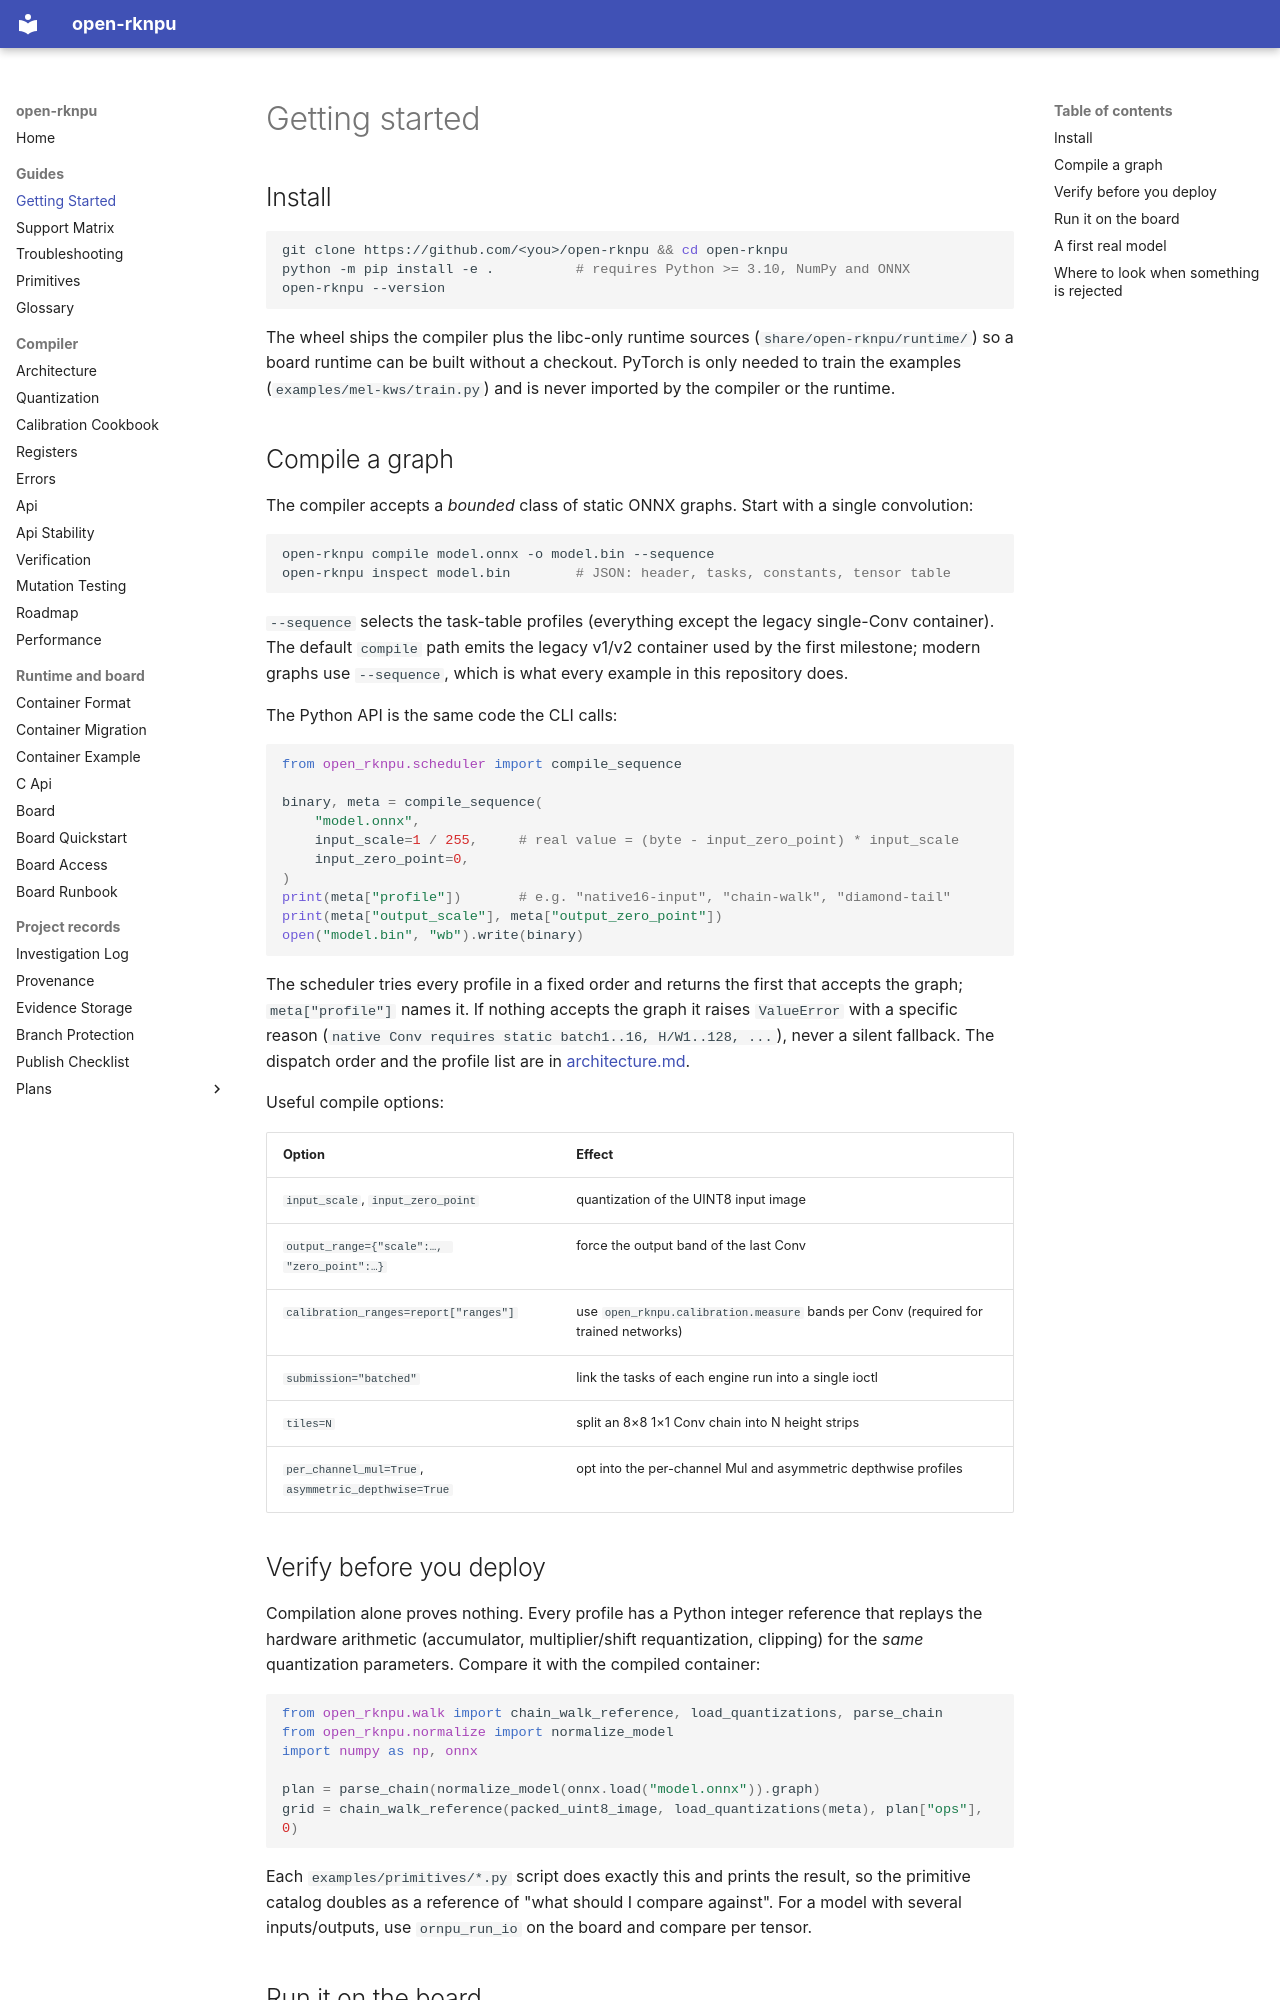

repository: dnhkng/open-rknpu · page: getting-started/index.html · generator: mkdocs

# Getting started

## Install

```sh
git clone https://github.com/<you>/open-rknpu && cd open-rknpu
python -m pip install -e .          # requires Python >= 3.10, NumPy and ONNX
open-rknpu --version
```

The wheel ships the compiler plus the libc-only runtime sources
(`share/open-rknpu/runtime/`) so a board runtime can be built without a checkout. PyTorch
is only needed to train the examples (`examples/mel-kws/train.py`) and is never imported by
the compiler or the runtime.

## Compile a graph

The compiler accepts a *bounded* class of static ONNX graphs. Start with a single
convolution:

```sh
open-rknpu compile model.onnx -o model.bin --sequence
open-rknpu inspect model.bin        # JSON: header, tasks, constants, tensor table
```

`--sequence` selects the task-table profiles (everything except the legacy single-Conv
container). The default `compile` path emits the legacy v1/v2 container used by the first
milestone; modern graphs use `--sequence`, which is what every example in this repository
does.

The Python API is the same code the CLI calls:

```python
from open_rknpu.scheduler import compile_sequence

binary, meta = compile_sequence(
    "model.onnx",
    input_scale=1 / 255,     # real value = (byte - input_zero_point) * input_scale
    input_zero_point=0,
)
print(meta["profile"])       # e.g. "native16-input", "chain-walk", "diamond-tail"
print(meta["output_scale"], meta["output_zero_point"])
open("model.bin", "wb").write(binary)
```

The scheduler tries every profile in a fixed order and returns the first that accepts the
graph; `meta["profile"]` names it. If nothing accepts the graph it raises `ValueError` with
a specific reason (`native Conv requires static batch1..16, H/W1..128, ...`), never a
silent fallback. The dispatch order and the profile list are in
[architecture.md](architecture.md).

Useful compile options:

| Option | Effect |
| --- | --- |
| `input_scale`, `input_zero_point` | quantization of the UINT8 input image |
| `output_range={"scale":…, "zero_point":…}` | force the output band of the last Conv |
| `calibration_ranges=report["ranges"]` | use `open_rknpu.calibration.measure` bands per Conv (required for trained networks) |
| `submission="batched"` | link the tasks of each engine run into a single ioctl |
| `tiles=N` | split an 8×8 1×1 Conv chain into N height strips |
| `per_channel_mul=True`, `asymmetric_depthwise=True` | opt into the per-channel Mul and asymmetric depthwise profiles |

## Verify before you deploy

Compilation alone proves nothing. Every profile has a Python integer reference that
replays the hardware arithmetic (accumulator, multiplier/shift requantization, clipping)
for the *same* quantization parameters. Compare it with the compiled container:

```python
from open_rknpu.walk import chain_walk_reference, load_quantizations, parse_chain
from open_rknpu.normalize import normalize_model
import numpy as np, onnx

plan = parse_chain(normalize_model(onnx.load("model.onnx")).graph)
grid = chain_walk_reference(packed_uint8_image, load_quantizations(meta), plan["ops"], 0)
```

Each `examples/primitives/*.py` script does exactly this and prints the result, so the
primitive catalog doubles as a reference of "what should I compare against". For a model
with several inputs/outputs, use `ornpu_run_io` on the board and compare per tensor.
